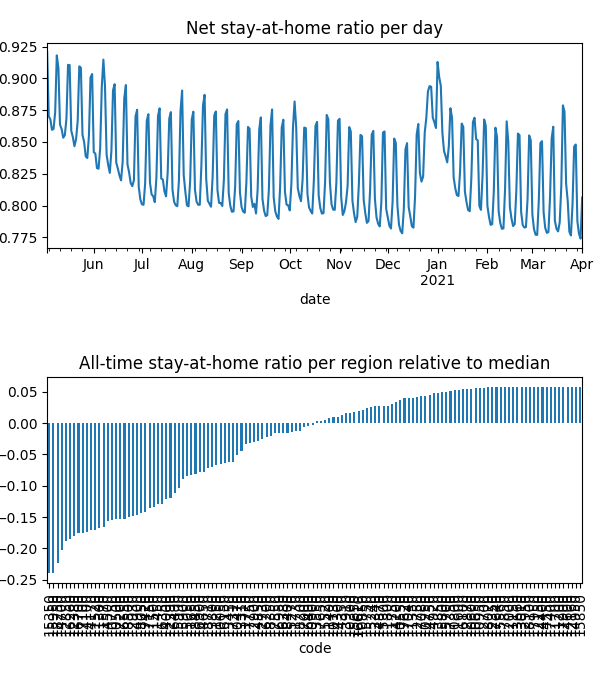

The table this chart was drawn from, first rows:
date, code, km, stay, weight, visit
2020-05-03, 10050, 8.381, 0.9469, 2.430161964114141e-05, 0.0
2020-05-03, 10130, 8.419, 0.9872, 1.0224594335539843e-05, 3.478126564451797e-05
2020-05-03, 10250, , 1.0, 8.474799876247576e-06, 0.0
2020-05-03, 10300, 8.045, 0.9585, 3.738637250517332e-06, 0.0
2020-05-03, 10470, 8.159, 0.9576, 1.6709203177663467e-05, 0.0
2020-05-03, 10500, 11.95, 0.8956, 0.0001035, 0.0525
2020-05-03, 10550, , 1.0, 9.202571782687887e-06, 0.0
2020-05-03, 10600, , 1.0, 3.0728424145636318e-06, 0.0
2020-05-03, 10650, , 1.0, 4.0869008575600385e-06, 0.0
2020-05-03, 10750, 13.38, 0.89, 0.0001828, 0.07073
2020-05-03, 10800, , 1.0, 1.503755266226011e-06, 0.0
2020-05-03, 10850, , 1.0, 2.0972609645205882e-06, 9.938676024036547e-05
2020-05-03, 10900, 9.47, 0.9777, 2.3146393017430562e-05, 0.001812
2020-05-03, 10950, , 1.0, 7.526689375183201e-07, 0.0
2020-05-03, 11150, , 1.0, 6.591291562660433e-07, 0.0
2020-05-03, 11200, , 1.0, 2.0013162500487123e-07, 0.0
2020-05-03, 11250, 8.292, 0.919, 6.246267863923911e-06, 0.0
2020-05-03, 11300, 11, 0.8837, 1.53843851485702e-05, 0.008739
2020-05-03, 11350, , 1.0, 1.0145728459542462e-05, 0.0
2020-05-03, 11400, 8.992, 0.9782, 4.390914652358703e-06, 0.0004299
2020-05-03, 11450, 15.22, 0.9054, 4.904979268525408e-05, 0.01291
2020-05-03, 11500, 15.05, 0.9021, 8.645867080769297e-05, 0.02273
2020-05-03, 11520, 10.44, 0.8886, 2.899119920166727e-05, 0.01748
2020-05-03, 11570, 11.64, 0.8819, 0.0001592, 0.08633
2020-05-03, 11600, , 1.0, 8.81712132009846e-07, 0.0
2020-05-03, 11650, 10.18, 0.9431, 0.0001142, 0.001041
2020-05-03, 11700, , 1.0, 3.110741562575716e-07, 0.0
2020-05-03, 11720, 9.862, 0.981, 2.980631472594127e-05, 0.001433
2020-05-03, 11730, 9.645, 0.9911, 1.6334097050880143e-05, 0.0
2020-05-03, 11750, , 1.0, 1.63803384378987e-06, 0.0
2020-05-03, 11800, 8.438, 0.9971, 1.7363264389046785e-05, 0.0
2020-05-03, 12000, , 1.0, 1.15805718874427e-06, 0.0
2020-05-03, 12150, , 1.0, 9.236057048289133e-07, 0.0
2020-05-03, 12160, , 1.0, 3.6567528438390056e-06, 0.0
2020-05-03, 12350, , 1.0, 4.025970518422736e-06, 0.0
2020-05-03, 12380, 12.68, 0.8724, 0.0001132, 0.07438
2020-05-03, 12390, 8.817, 0.9361, 2.2168175466961523e-05, 0.0
2020-05-03, 12700, , 1.0, 2.698544286975611e-06, 0.0
2020-05-03, 12730, , 1.0, 2.6240647851114615e-06, 0.0
2020-05-03, 12750, , 1.0, 7.904331467728496e-06, 0.0
2020-05-03, 12850, 12.22, 0.8741, 7.864385763530479e-05, 0.04988
2020-05-03, 12870, , 1.0, 6.063211544828019e-06, 0.0
2020-05-03, 12900, , 1.0, 3.0718630607053455e-06, 0.0
2020-05-03, 12930, 11.51, 0.8855, 5.6740591286084015e-05, 0.02754
2020-05-03, 12950, , 1.0, 1.0543257141212688e-06, 0.0
2020-05-03, 13010, , 1.0, 2.2677772683781492e-06, 0.0
2020-05-03, 13310, 8.031, 0.9419, 1.1679243278975223e-05, 0.0
2020-05-03, 13340, , 1.0, 2.6679577626870187e-06, 0.0
2020-05-03, 13450, 8.075, 0.9591, 1.2826972395633189e-05, 0.0
2020-05-03, 13550, , 1.0, 4.013716162538977e-06, 0.0
2020-05-03, 13660, , 1.0, 7.765977187689025e-07, 0.0
2020-05-03, 13800, 13.95, 0.9803, 2.7050416795061064e-05, 0.00158
2020-05-03, 13850, , 1.0, 1.1007239375267918e-06, 0.0
2020-05-03, 13910, , 1.0, 5.491623937106967e-06, 0.0
2020-05-03, 14000, 11.8, 0.9329, 4.2230197083835126e-05, 0.01264
2020-05-03, 14100, 10.35, 0.89, 8.200385933042483e-06, 0.00504
2020-05-03, 14170, 11.37, 0.8891, 7.863743994160539e-05, 0.04502
2020-05-03, 14200, , 1.0, 5.98328719998272e-06, 0.0
2020-05-03, 14300, , 1.0, 1.8954495689265277e-06, 0.0
2020-05-03, 14350, , 1.0, 8.241102949460457e-06, 0.0
... 42,692 more rows
